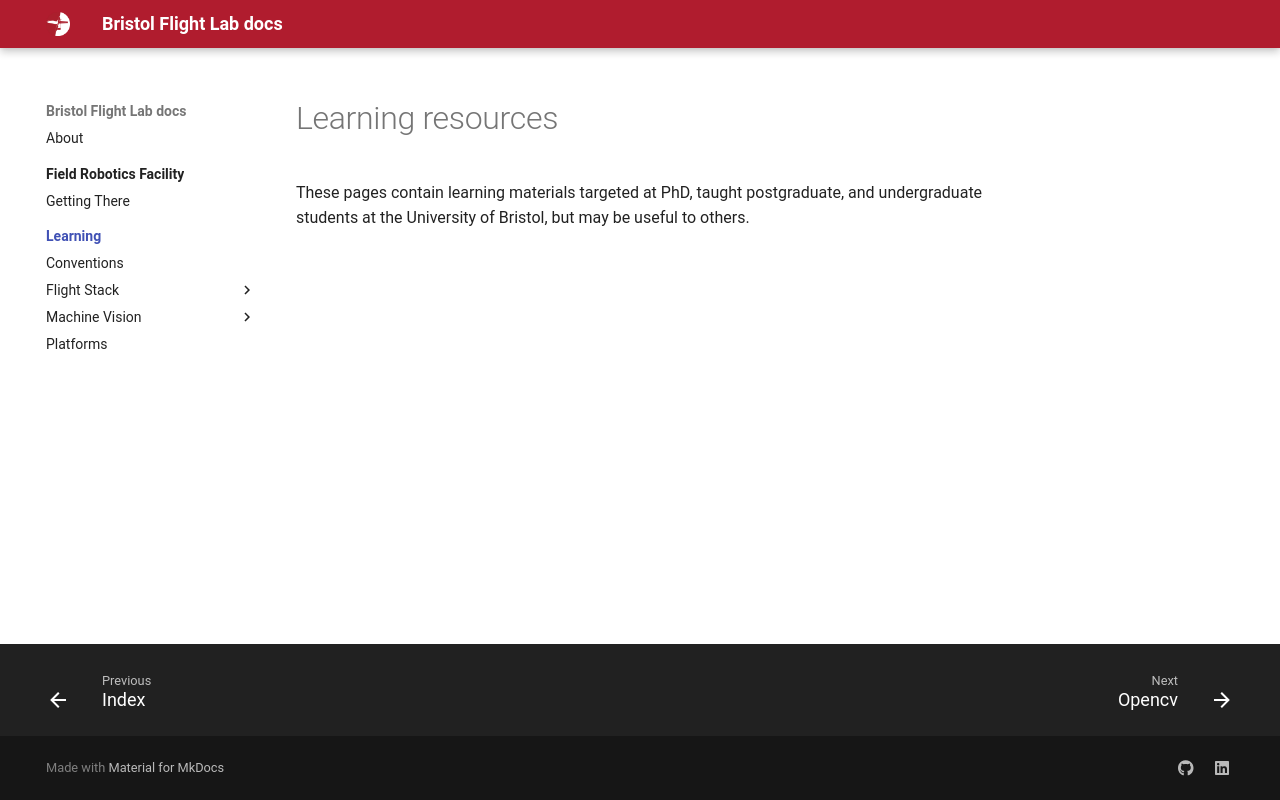

repository: BristolFlightLab/bristolflightlab.github.io · page: learning/index.html · generator: mkdocs

---
title: Learning
---

# Learning resources

These pages contain learning materials targeted at PhD, taught postgraduate, and undergraduate students at the University of Bristol, but may be useful to others.
